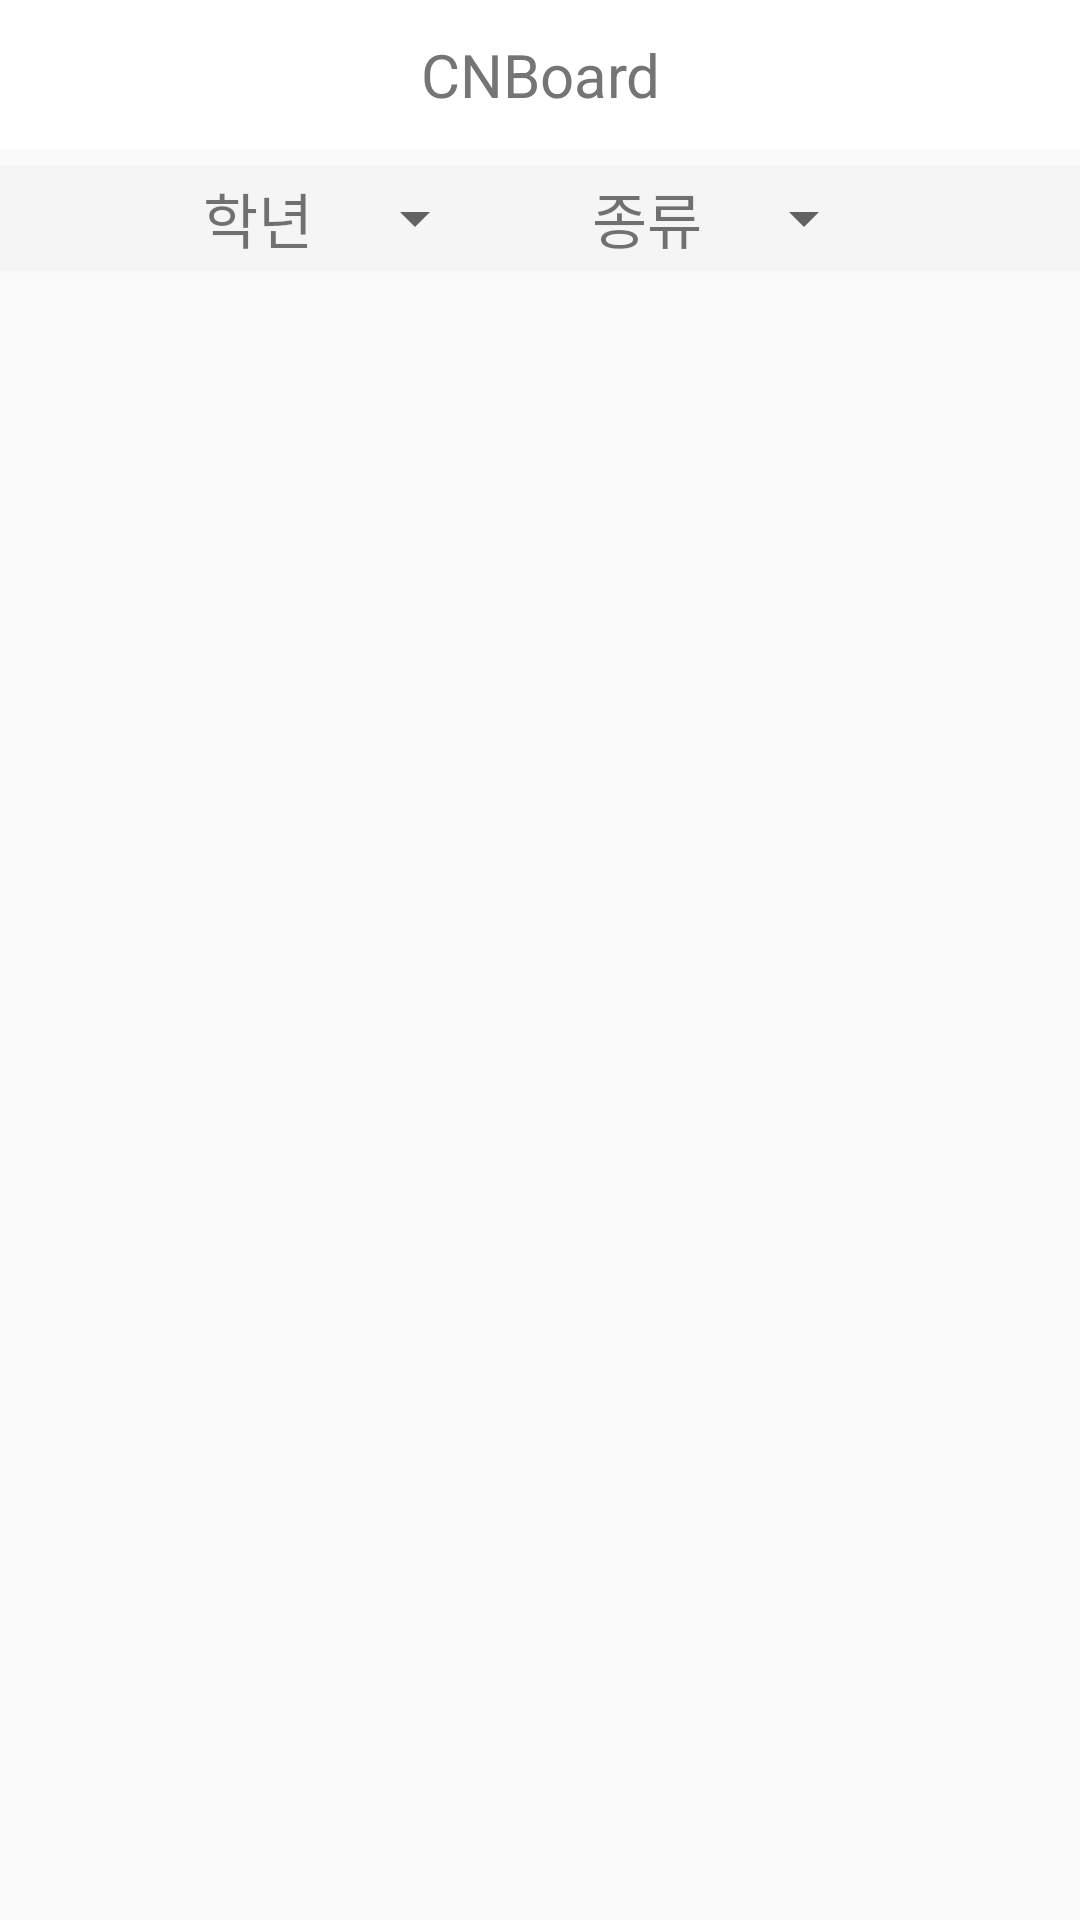

Android layout source for this screen:
<!-- AndroidManifest.xml: application theme AppTheme -->
<!-- res/layout/activity_detailed_notice.xml -->
<?xml version="1.0" encoding="utf-8"?>
<LinearLayout xmlns:android="http://schemas.android.com/apk/res/android"
    xmlns:app="http://schemas.android.com/apk/res-auto"
    android:orientation="vertical" android:layout_width="match_parent"
    android:layout_height="match_parent">

    <com.google.android.material.appbar.AppBarLayout
        android:layout_width="match_parent"
        android:layout_height="wrap_content"
        android:theme="@style/AppTheme">

        <androidx.appcompat.widget.Toolbar
            android:id="@+id/my_toolbar"
            android:layout_width="match_parent"
            android:layout_height="50dp"
            android:layout_marginEnd="0dp"
            android:background="@color/colorPrimary"
            android:elevation="4dp"
            android:theme="@style/ThemeOverlay.AppCompat.ActionBar"
            app:layout_constraintEnd_toEndOf="parent"
            app:layout_constraintStart_toStartOf="parent"
            app:layout_constraintTop_toTopOf="parent"
            app:popupTheme="@style/ThemeOverlay.AppCompat.Light">

            <TextView
                android:id="@+id/toolbar_title"
                android:layout_width="wrap_content"
                android:layout_height="wrap_content"
                android:layout_gravity="center"
                android:gravity="center"
                android:text="CNBoard"
                android:textColor="#757575"
                android:textSize="20sp" />

        </androidx.appcompat.widget.Toolbar>

    </com.google.android.material.appbar.AppBarLayout>

    <LinearLayout
        android:layout_width="match_parent"
        android:layout_height="wrap_content"
        android:layout_marginTop="5dp"
        android:layout_marginBottom="5dp"
        android:orientation="horizontal"
        android:layout_gravity="center_horizontal"
        android:gravity="center_horizontal"
        android:background="#f5f5f5">

        <TextView
            android:layout_width="wrap_content"
            android:layout_height="wrap_content"
            android:gravity="center"
            android:textSize="20sp"
            android:layout_marginTop="3dp"
            android:layout_marginBottom="3dp"
            android:text="학년"/>

        <Spinner
            android:layout_width="wrap_content"
            android:layout_height="match_parent"
            android:layout_marginStart="10dp"
            android:layout_marginTop="3dp"
            android:layout_marginBottom="3dp"
            android:id="@+id/spinner_grade"/>

        <TextView
            android:layout_width="wrap_content"
            android:layout_height="wrap_content"
            android:textSize="20sp"
            android:layout_marginTop="3dp"
            android:layout_marginBottom="3dp"
            android:layout_marginStart="35dp"
            android:text="종류"/>

        <Spinner
            android:layout_width="wrap_content"
            android:layout_height="match_parent"
            android:layout_marginStart="10dp"
            android:layout_marginTop="3dp"
            android:layout_marginBottom="3dp"
            android:id="@+id/spinner_kind"/>

    </LinearLayout>

    <androidx.recyclerview.widget.RecyclerView
        android:id="@+id/notice_recycler"
        android:layout_width="match_parent"
        android:layout_height="match_parent"
        android:layout_marginTop="0dp"
        android:layout_marginBottom="0dp"
        app:layout_constraintBottom_toBottomOf="parent"
        app:layout_constraintEnd_toEndOf="parent"
        app:layout_constraintStart_toStartOf="parent"
        app:layout_constraintVertical_bias="0.0">
    </androidx.recyclerview.widget.RecyclerView>

</LinearLayout>
<!-- resources referenced by this layout -->
<resources>
  <color name="colorPrimary">#ffffff</color>
  <style name="AppTheme" parent="Theme.AppCompat.Light.NoActionBar">
          
          <item name="colorPrimary">@color/colorPrimary</item>
          <item name="colorPrimaryDark">@color/colorPrimaryDark</item>
          <item name="colorAccent">@color/colorAccent</item>
      </style>
  <color name="colorPrimaryDark">#bfbfbf</color>
  <color name="colorAccent">#5a60ff</color>
</resources>
